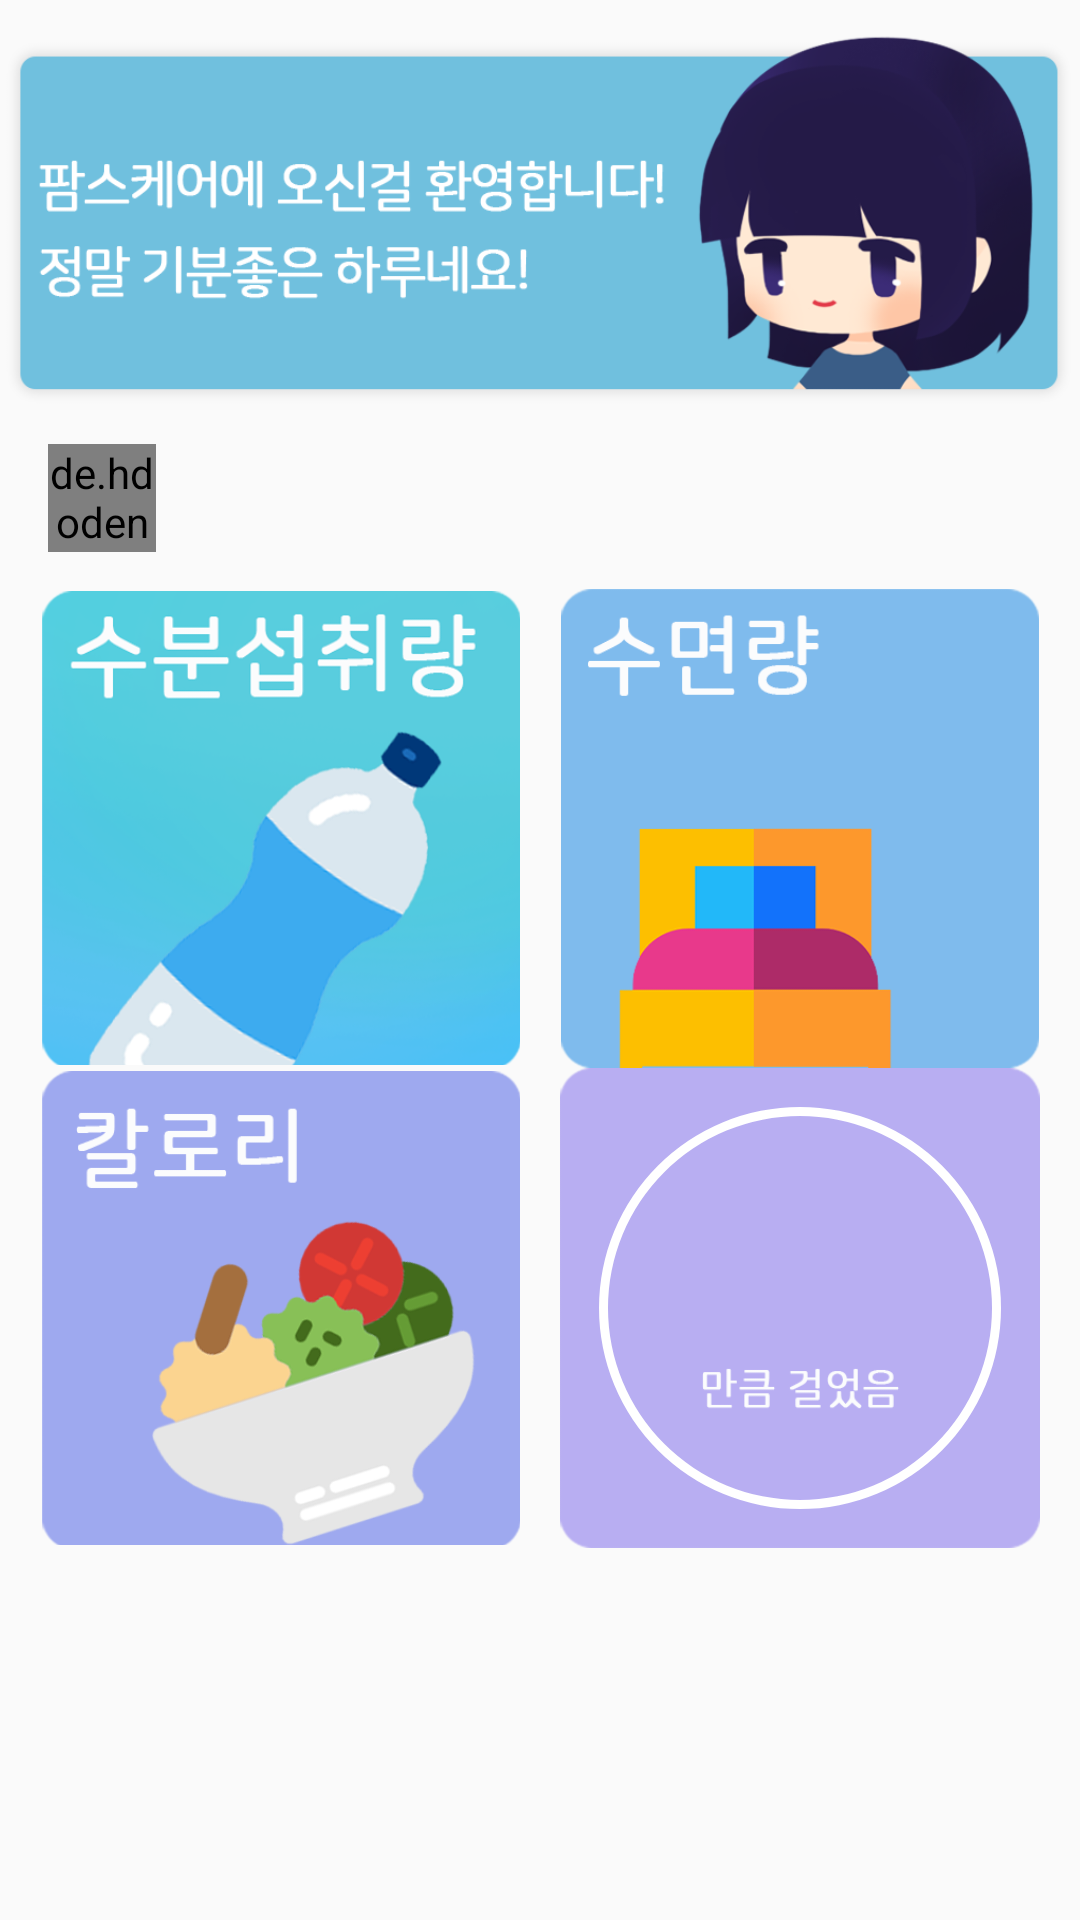

Reconstruct the res/layout file that produces this screen, plus the resources it refers to.
<!-- AndroidManifest.xml: application theme AppTheme -->
<!-- res/layout/fragment_main.xml -->
<?xml version="1.0" encoding="utf-8"?>
<layout xmlns:android="http://schemas.android.com/apk/res/android"
    xmlns:app="http://schemas.android.com/apk/res-auto">

    <android.support.constraint.ConstraintLayout
        android:layout_width="match_parent"
        android:layout_height="match_parent">

        <android.support.constraint.Guideline
            android:id="@+id/guidelineL"
            android:layout_width="wrap_content"
            android:layout_height="wrap_content"
            android:orientation="vertical"
            app:layout_constraintGuide_percent="0.00" />

        <android.support.constraint.Guideline
            android:id="@+id/guidelineR"
            android:layout_width="wrap_content"
            android:layout_height="wrap_content"
            android:orientation="vertical"
            app:layout_constraintGuide_percent="1" />


        <android.support.constraint.ConstraintLayout
            android:id="@+id/LL0"
            android:layout_width="match_parent"
            android:layout_height="60dp"
            app:layout_constraintTop_toBottomOf="@+id/ivUserState">

            <de.hdodenhof.circleimageview.CircleImageView
                android:id="@+id/ivMyPicture"
                android:layout_width="36dp"
                android:layout_height="36dp"
                android:layout_marginLeft="16dp"
                android:src="@drawable/common1"
                app:layout_constraintBottom_toBottomOf="parent"
                app:layout_constraintLeft_toLeftOf="parent"
                app:layout_constraintTop_toTopOf="parent" />

            <TextView
                android:id="@+id/tvNicName"
                android:layout_width="wrap_content"
                android:layout_height="wrap_content"
                android:layout_marginLeft="10dp"
                android:textColor="#000000"
                android:textSize="14sp"
                app:layout_constraintBottom_toBottomOf="@+id/ivMyPicture"
                app:layout_constraintLeft_toRightOf="@+id/ivMyPicture"
                app:layout_constraintTop_toTopOf="@+id/ivMyPicture" />

            <TextView
                android:id="@+id/tvHeight"
                android:layout_width="wrap_content"
                android:layout_height="wrap_content"
                android:layout_marginRight="10dp"
                android:textColor="#000000"
                android:textSize="14sp"
                app:layout_constraintBottom_toBottomOf="@+id/tvNicName"
                app:layout_constraintRight_toLeftOf="@+id/tvWeight"
                app:layout_constraintTop_toTopOf="@+id/tvNicName" />

            <TextView
                android:id="@+id/tvWeight"
                android:layout_width="wrap_content"
                android:layout_height="wrap_content"
                android:layout_marginRight="16dp"
                android:textColor="#000000"
                android:textSize="14sp"
                app:layout_constraintBottom_toBottomOf="@+id/tvHeight"
                app:layout_constraintRight_toRightOf="parent"
                app:layout_constraintTop_toTopOf="@+id/tvHeight" />

            <TextView
                android:id="@+id/tvNull"
                android:layout_width="wrap_content"
                android:layout_height="wrap_content"
                android:textColor="@color/warningColor"
                android:textSize="14sp"
                app:layout_constraintRight_toRightOf="parent"
                android:layout_marginRight="16dp"
                app:layout_constraintBottom_toBottomOf="@+id/tvNicName"
                app:layout_constraintLeft_toRightOf="@+id/tvNicName"
                app:layout_constraintTop_toTopOf="@+id/tvNicName" />

        </android.support.constraint.ConstraintLayout>

        <ImageView
            android:id="@+id/ivUserState"
            android:layout_width="match_parent"
            android:layout_height="136dp"
            android:background="@drawable/image_status"
            app:layout_constraintTop_toTopOf="parent"/>

        <android.support.constraint.ConstraintLayout
            android:id="@+id/LL1"
            android:layout_width="0dp"
            android:layout_height="wrap_content"
            app:layout_constraintLeft_toLeftOf="@+id/guidelineL"
            app:layout_constraintRight_toRightOf="@+id/guidelineR"
            app:layout_constraintTop_toBottomOf="@+id/LL0">

            <ImageView
                android:id="@+id/ivUserWater"
                android:layout_width="160dp"
                android:layout_height="160dp"
                android:src="@drawable/image_water"
                app:layout_constraintLeft_toLeftOf="parent"
                app:layout_constraintRight_toLeftOf="@+id/ivUserSleep"
                />

            <ImageView
                android:id="@+id/ivUserSleep"
                android:layout_width="160dp"
                android:layout_height="160dp"
                android:src="@drawable/image_sleeptime"
                app:layout_constraintRight_toRightOf="parent"
                app:layout_constraintLeft_toRightOf="@+id/ivUserWater"/>

        </android.support.constraint.ConstraintLayout>

        <android.support.constraint.ConstraintLayout
            android:id="@+id/LL2"
            android:layout_width="0dp"
            android:layout_height="wrap_content"
            app:layout_constraintLeft_toLeftOf="@+id/guidelineL"
            app:layout_constraintRight_toRightOf="@+id/guidelineR"
            app:layout_constraintTop_toBottomOf="@+id/LL1"
            >

            <ImageView
                android:id="@+id/ivUserKcal"
                android:layout_width="160dp"
                android:layout_height="160dp"
                android:src="@drawable/image_calorie"
                app:layout_constraintLeft_toLeftOf="parent"
                app:layout_constraintRight_toLeftOf="@+id/LL6"/>

            <android.support.constraint.ConstraintLayout
                android:id="@+id/LL6"
                android:layout_width="160dp"
                android:layout_height="160dp"
                app:layout_constraintLeft_toRightOf="@+id/ivUserKcal"
                app:layout_constraintRight_toRightOf="parent">

                <ImageView
                    android:id="@+id/ivUserSteps"
                    android:layout_width="160dp"
                    android:layout_height="160dp"
                    android:src="@drawable/image_walk"
                    />
                <ProgressBar
                    android:id="@+id/pBar"
                    android:layout_width="160dp"
                    android:layout_height="160dp"
                    android:indeterminate="false"
                    android:progressDrawable="@drawable/circular_progress_bar"
                    android:background="@drawable/circle_shape"
                    style="?android:attr/progressBarStyleHorizontal"
                    android:max="100"
                    />

                <TextView
                    android:id="@+id/walkView"
                    android:layout_width="wrap_content"
                    android:layout_height="wrap_content"
                    android:textSize="35dp"
                    android:textStyle="bold"
                    android:textColor="#FFFFFF"
                    app:layout_constraintTop_toTopOf="parent"
                    app:layout_constraintBottom_toBottomOf="parent"
                    app:layout_constraintLeft_toLeftOf="parent"
                    app:layout_constraintRight_toRightOf="parent"
                    />

            </android.support.constraint.ConstraintLayout>






        </android.support.constraint.ConstraintLayout>



    </android.support.constraint.ConstraintLayout>
</layout>
<!-- resources referenced by this layout -->
<resources>
  <color name="warningColor">#e43c4d</color>
  <!-- drawable circle_shape (drawable) -->
  <?xml version="1.0" encoding="utf-8"?>
  <shape
      xmlns:android="http://schemas.android.com/apk/res/android"
      android:shape="ring"
      android:innerRadiusRatio="2.5"
      android:thickness="3dp"
      android:useLevel="false">
  
      <solid android:color="#FFFFFF" />
  
  </shape>
  <!-- drawable circular_progress_bar (drawable) -->
  <?xml version="1.0" encoding="utf-8"?>
  <rotate xmlns:android="http://schemas.android.com/apk/res/android"
      android:fromDegrees="270"
      android:toDegrees="270">
      <shape
          android:innerRadiusRatio="2.5"
          android:shape="ring"
          android:thickness="1dp"
          android:useLevel="true">
  
          <gradient
              android:angle="0"
              android:endColor="@color/mainColor"
              android:startColor="@color/mainColor"
              android:type="sweep"
              android:useLevel="false" />
      </shape>
  </rotate>
  <!-- drawable image_calorie: png bitmap (drawable, 55401 bytes) -->
  <!-- drawable image_sleeptime: png bitmap (drawable, 30755 bytes) -->
  <!-- drawable image_status: png bitmap (drawable, 83873 bytes) -->
  <!-- drawable image_walk: png bitmap (drawable, 23670 bytes) -->
  <!-- drawable image_water: png bitmap (drawable, 79042 bytes) -->
  <style name="AppTheme" parent="Theme.AppCompat.Light.DarkActionBar">
          
          <item name="colorPrimary">@color/colorPrimary</item>
          <item name="colorPrimaryDark">@color/colorPrimaryDark</item>
          <item name="colorAccent">@color/colorAccent</item>
          <item name="windowActionBar">false</item>
          <item name="windowNoTitle">true</item>
      </style>
  <color name="mainColor">#add9dc</color>
  <color name="colorPrimary">#3F51B5</color>
  <color name="colorPrimaryDark">#303F9F</color>
  <color name="colorAccent">#1ABC9C</color>
</resources>
